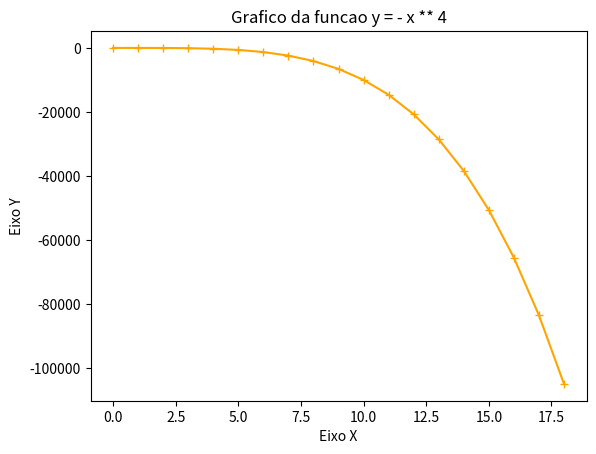

This figure's Python source:
import matplotlib.pyplot as plt
import numpy as np

x = np.arange(0, 19)
y = -x ** 4
plt.xlabel('Eixo X')
plt.ylabel('Eixo Y')
plt.title('Grafico da funcao y = - x ** 4')
plt.plot(x, y, color='orange', lw='1.5', marker='+')
plt.show()